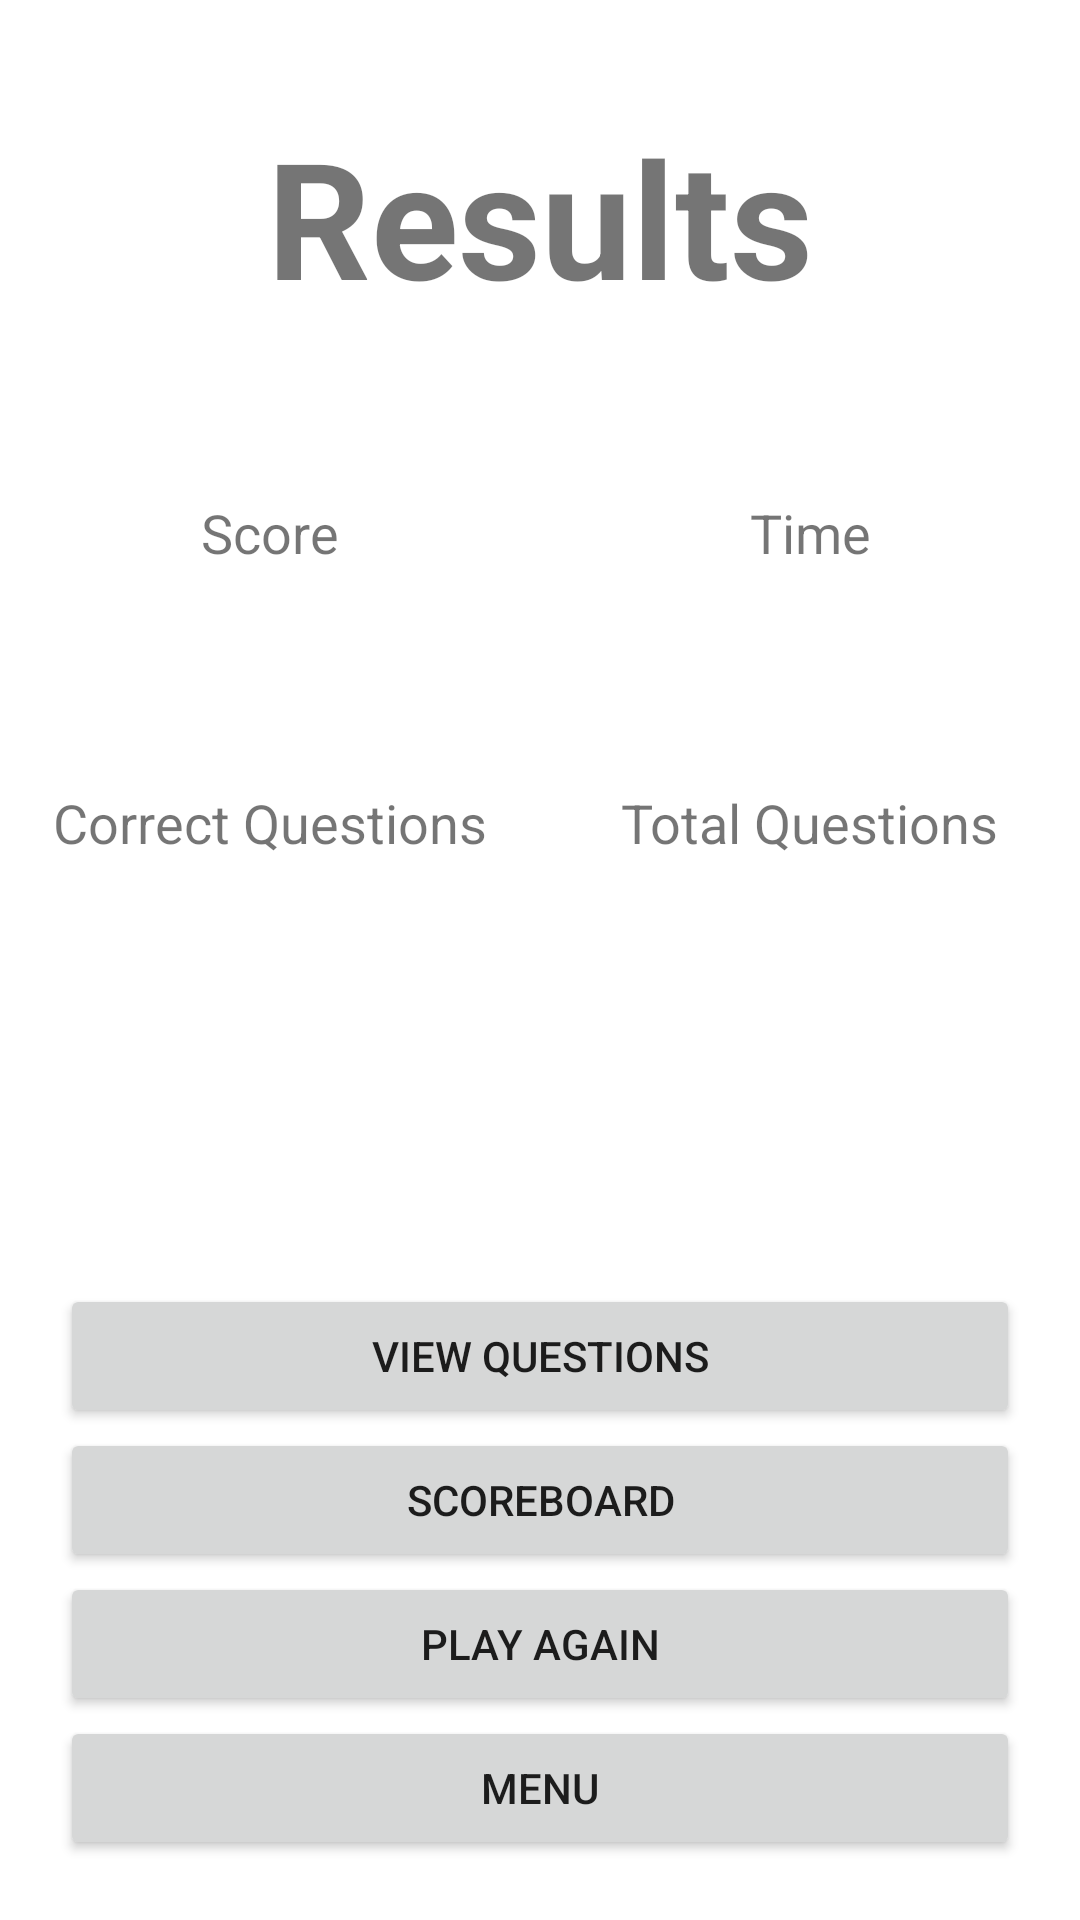

Produce the Android XML layout that renders to this screen, including the resource entries it uses.
<!-- AndroidManifest.xml: application theme Theme.Jrivia -->
<!-- res/layout/fragment_game_statistics.xml -->
<?xml version="1.0" encoding="utf-8"?>
<androidx.constraintlayout.widget.ConstraintLayout xmlns:android="http://schemas.android.com/apk/res/android"
    xmlns:app="http://schemas.android.com/apk/res-auto"
    xmlns:tools="http://schemas.android.com/tools"
    android:layout_width="match_parent"
    android:layout_height="match_parent"
    tools:context=".fragments.GameStatisticsFragment">

    <TextView
        android:id="@+id/overviewLabelTextView"
        android:layout_width="wrap_content"
        android:layout_height="wrap_content"
        android:layout_margin="36sp"
        android:text="@string/results"
        android:textSize="54sp"
        android:textStyle="bold"
        app:layout_constraintEnd_toEndOf="parent"
        app:layout_constraintStart_toStartOf="parent"
        app:layout_constraintTop_toTopOf="parent" />

    <androidx.constraintlayout.widget.ConstraintLayout
        android:id="@+id/statisticsOverviewLayout"
        android:layout_width="match_parent"
        android:layout_height="wrap_content"
        app:layout_constraintBottom_toTopOf="@id/gameOverviewButtonsLayout"
        app:layout_constraintTop_toBottomOf="@id/overviewLabelTextView">

        <androidx.constraintlayout.widget.Guideline
            android:id="@+id/overviewStatisticsGuideline"
            android:layout_width="wrap_content"
            android:layout_height="wrap_content"
            android:orientation="vertical"
            app:layout_constraintGuide_percent=".5" />

        <TextView
            android:id="@+id/scoreLabelTextView"
            android:layout_width="wrap_content"
            android:layout_height="wrap_content"
            android:text="@string/score"
            android:textSize="18sp"
            app:layout_constraintEnd_toEndOf="@id/gameOverviewScoreTextView"
            app:layout_constraintStart_toStartOf="@id/gameOverviewScoreTextView"
            app:layout_constraintTop_toTopOf="parent" />

        <TextView
            android:id="@+id/gameOverviewScoreTextView"
            android:layout_width="wrap_content"
            android:layout_height="wrap_content"
            android:textSize="48sp"
            android:textStyle="bold"
            app:layout_constraintEnd_toStartOf="@id/overviewStatisticsGuideline"
            app:layout_constraintStart_toStartOf="parent"
            app:layout_constraintTop_toBottomOf="@id/scoreLabelTextView"
            tools:text="1250" />

        <TextView
            android:id="@+id/timeLabelTextView"
            android:layout_width="wrap_content"
            android:layout_height="wrap_content"
            android:text="@string/time"
            android:textSize="18sp"
            app:layout_constraintBaseline_toBaselineOf="@+id/scoreLabelTextView"
            app:layout_constraintEnd_toEndOf="@id/gameOverviewTimeTextView"
            app:layout_constraintStart_toStartOf="@id/gameOverviewTimeTextView" />

        <TextView
            android:id="@+id/gameOverviewTimeTextView"
            android:layout_width="wrap_content"
            android:layout_height="wrap_content"
            android:textSize="48sp"
            android:textStyle="bold"
            app:layout_constraintBaseline_toBaselineOf="@id/gameOverviewScoreTextView"
            app:layout_constraintEnd_toEndOf="parent"
            app:layout_constraintStart_toEndOf="@+id/overviewStatisticsGuideline"
            tools:text="02:43" />

        <Space
            android:id="@+id/gameoverviewSpace"
            android:layout_width="match_parent"
            android:layout_height="wrap_content"
            android:layout_margin="8dp"
            app:layout_constraintTop_toBottomOf="@id/gameOverviewScoreTextView" />

        <TextView
            android:id="@+id/correctQuestionsLabelTextView"
            android:layout_width="wrap_content"
            android:layout_height="wrap_content"
            android:text="@string/correct_questions"
            android:textSize="18sp"
            app:layout_constraintEnd_toEndOf="@id/gameOverviewCorrectQuestionsTextView"
            app:layout_constraintStart_toStartOf="@id/gameOverviewCorrectQuestionsTextView"
            app:layout_constraintTop_toBottomOf="@id/gameoverviewSpace" />

        <TextView
            android:id="@+id/gameOverviewCorrectQuestionsTextView"
            android:layout_width="wrap_content"
            android:layout_height="wrap_content"
            android:textSize="48sp"
            android:textStyle="bold"
            app:layout_constraintEnd_toStartOf="@id/overviewStatisticsGuideline"
            app:layout_constraintStart_toStartOf="parent"
            app:layout_constraintTop_toBottomOf="@id/correctQuestionsLabelTextView"
            tools:text="10" />

        <TextView
            android:id="@+id/totalQuestionsLabelTextView"
            android:layout_width="wrap_content"
            android:layout_height="wrap_content"
            android:text="@string/total_questions"
            android:textSize="18sp"
            app:layout_constraintBaseline_toBaselineOf="@+id/correctQuestionsLabelTextView"
            app:layout_constraintEnd_toEndOf="@id/gameOverviewTotalQuestionsTextView"
            app:layout_constraintStart_toStartOf="@id/gameOverviewTotalQuestionsTextView" />

        <TextView
            android:id="@+id/gameOverviewTotalQuestionsTextView"
            android:layout_width="wrap_content"
            android:layout_height="wrap_content"
            android:textSize="48sp"
            android:textStyle="bold"
            app:layout_constraintBaseline_toBaselineOf="@id/gameOverviewCorrectQuestionsTextView"
            app:layout_constraintEnd_toEndOf="parent"
            app:layout_constraintStart_toEndOf="@+id/overviewStatisticsGuideline"
            tools:text="15" />
    </androidx.constraintlayout.widget.ConstraintLayout>


    <LinearLayout
        android:id="@+id/gameOverviewButtonsLayout"
        android:layout_width="match_parent"
        android:layout_height="wrap_content"
        android:orientation="vertical"
        android:padding="20dp"
        app:layout_constraintBottom_toBottomOf="parent">

        <Button
            android:id="@+id/viewQuestionsButton"
            android:layout_width="match_parent"
            android:layout_height="wrap_content"
            android:text="@string/view_questions" />

        <Button
            android:id="@+id/overviewScoreboardButton"
            android:layout_width="match_parent"
            android:layout_height="wrap_content"
            android:text="@string/scoreboard" />

        <Button
            android:id="@+id/playAgainButton"
            android:layout_width="match_parent"
            android:layout_height="wrap_content"
            android:text="@string/play_again" />

        <Button
            android:id="@+id/menuButton"
            android:layout_width="match_parent"
            android:layout_height="wrap_content"
            android:text="@string/menu" />

    </LinearLayout>


</androidx.constraintlayout.widget.ConstraintLayout>
<!-- resources referenced by this layout -->
<resources>
  <string name="correct_questions">Correct Questions</string>
  <string name="menu">Menu</string>
  <string name="play_again">Play again</string>
  <string name="results">Results</string>
  <string name="score">Score</string>
  <string name="scoreboard">Scoreboard</string>
  <string name="time">Time</string>
  <string name="total_questions">Total Questions</string>
  <string name="view_questions">View questions</string>
  <style name="Theme.Jrivia" parent="Theme.MaterialComponents.DayNight.DarkActionBar">
          
          <item name="colorPrimary">@color/primaryColor</item>
          <item name="colorPrimaryVariant">@color/primaryDarkColor</item>
          <item name="colorOnPrimary">@color/black</item>
          
          <item name="colorSecondary">@color/secondaryColor</item>
          <item name="colorSecondaryVariant">@color/secondaryLightColor</item>
          <item name="colorOnSecondary">@color/black</item>
          
          <item name="android:statusBarColor" tools:targetApi="lollipop">?attr/colorPrimaryVariant</item>
          
          <item name="toolbarStyle">@style/Widget.AppCompat.Toolbar</item>
          <item name="alertDialogTheme">@style/CustomAlertDialogTheme</item>
      </style>
  <color name="primaryColor">#00e575</color>
  <color name="primaryDarkColor">#00b147</color>
  <color name="black">#FF000000</color>
  <color name="secondaryColor">#e91e63</color>
  <color name="secondaryLightColor">#ff6090</color>
  <style name="Widget.AppCompat.Toolbar" parent="Widget.MaterialComponents.Toolbar.Primary">
          <item name="materialThemeOverlay">@style/ThemeOverlay.App.Toolbar</item>
      </style>
  <style name="CustomAlertDialogTheme" parent="ThemeOverlay.MaterialComponents.Dialog.Alert">
          <item name="buttonBarButtonStyle">@style/CustomAlertDialogButtonStyle</item>
      </style>
  <style name="ThemeOverlay.App.Toolbar" parent="">
          <item name="colorPrimary">@color/primaryColor</item>
          <item name="colorPrimaryVariant">@color/primaryDarkColor</item>
          <item name="colorOnPrimary">@color/black</item>
      </style>
  <style name="CustomAlertDialogButtonStyle" parent="Widget.MaterialComponents.Button.TextButton.Dialog">
          <item name="android:textColor">@color/secondaryColor</item>
      </style>
</resources>
